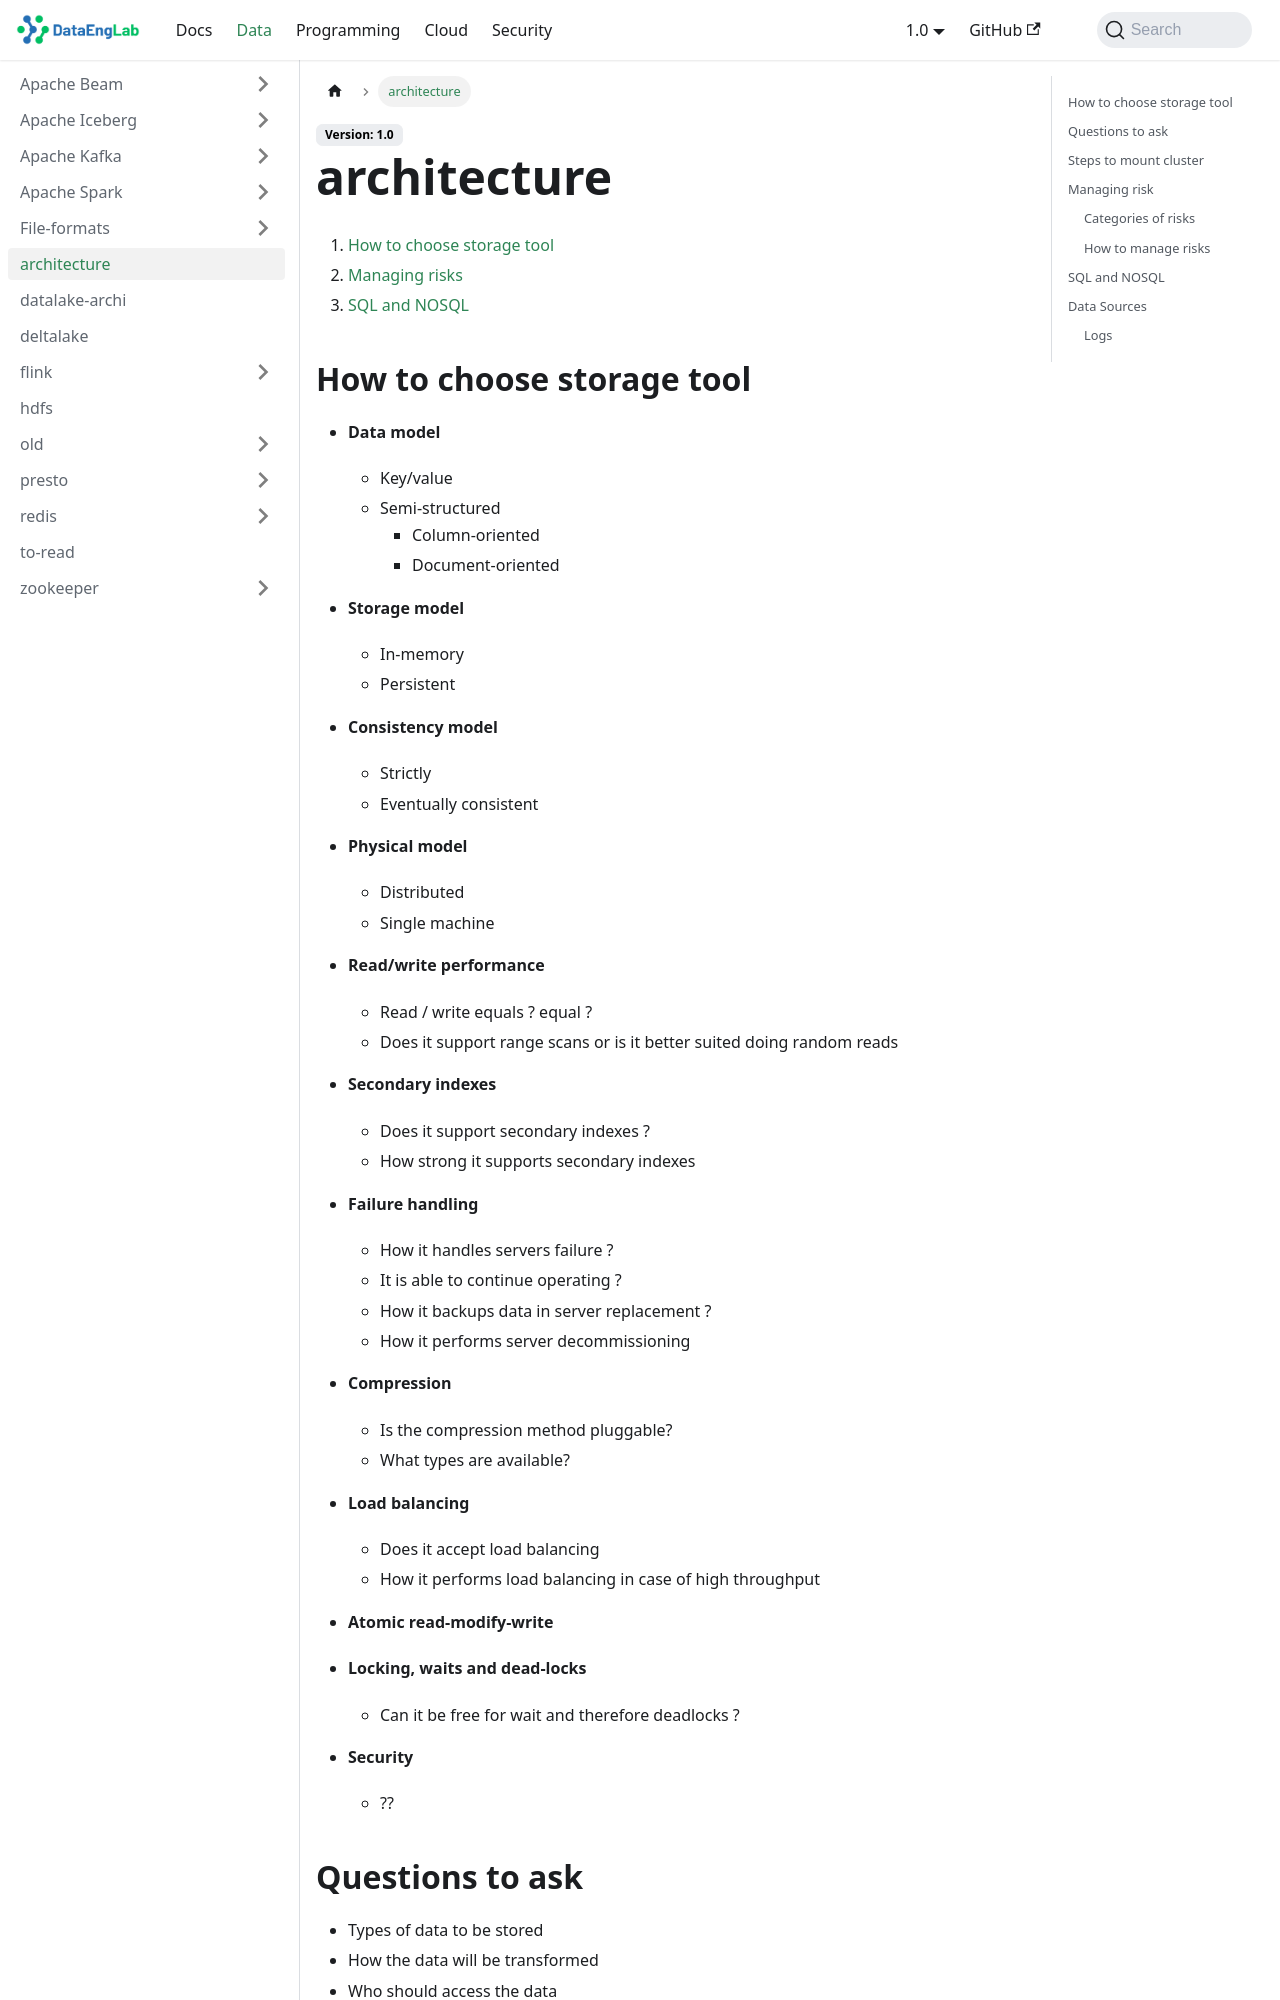

repository: Massipssa/Docs · page: docs/big-data/architecture/index.html · generator: mkdocs


1. [How to choose storage tool](#storage)
2. [Managing risks](#risks)
3. [SQL and NOSQL](#sqlandNosql)

## How to choose storage tool

- **Data model**
    - Key/value
    - Semi-structured
    - Column-oriented
    - Document-oriented
- **Storage model**
    - In-memory 
    - Persistent
- **Consistency model**
    - Strictly
    - Eventually consistent
- **Physical model**    
    - Distributed
    - Single machine
- **Read/write performance**
    - Read / write equals ?  equal ?
    - Does it support range scans or is it better suited doing random reads
- **Secondary indexes**
    - Does it support secondary indexes ?
    - How strong it supports secondary indexes

- **Failure handling**
    - How it handles servers failure ?
    - It is able to continue operating ?
    - How it backups data in server replacement ? 
    - How it performs server decommissioning
    
- **Compression**
    - Is the compression method pluggable? 
    - What types are available?

- **Load balancing**
    - Does it accept load balancing 
    - How it performs load balancing in case of high throughput
- **Atomic read-modify-write**
